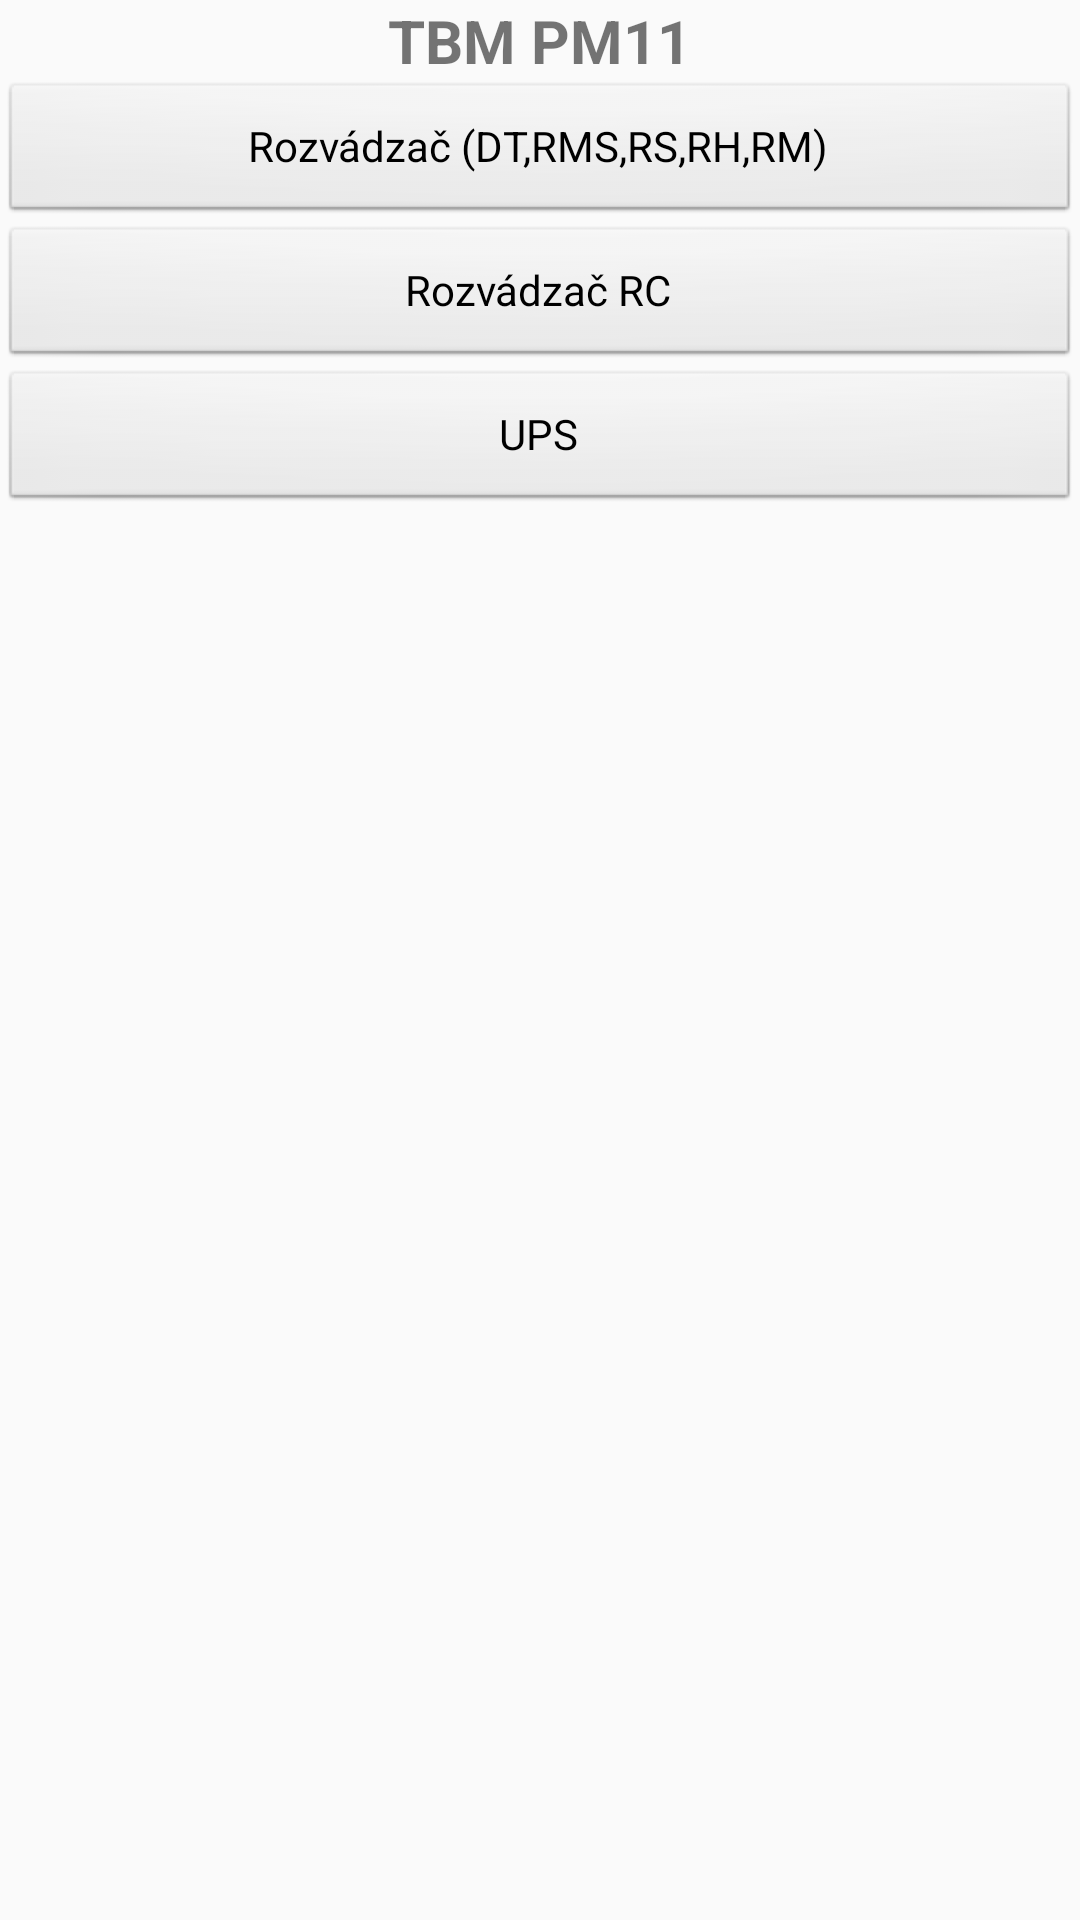

Produce the Android XML layout that renders to this screen, including the resource entries it uses.
<!-- AndroidManifest.xml: application theme Theme.MyApplicationMobistest -->
<!-- res/layout/std_x.xml -->
<?xml version="1.0" encoding="utf-8"?>
<ScrollView xmlns:android="http://schemas.android.com/apk/res/android"
    android:layout_width="match_parent"
    android:layout_height="match_parent">

    <LinearLayout
        android:layout_width="match_parent"
        android:layout_height="wrap_content"
        android:orientation="vertical">

        <TextView
            android:layout_gravity="center"
            android:layout_width="wrap_content"
            android:layout_height="wrap_content"
            android:text="TBM PM11"
            android:textSize="20sp"
            android:textStyle="bold" />

        <Button
            android:id="@+id/buttonstd1"
            style="@android:style/Widget.Button"
            android:layout_width="match_parent"
            android:layout_height="wrap_content"
            android:text="Rozvádzač (DT,RMS,RS,RH,RM)" />

        <Button
            android:id="@+id/buttonstd2"
            style="@android:style/Widget.Button"
            android:layout_width="match_parent"
            android:layout_height="wrap_content"
            android:text="Rozvádzač RC" />

        <Button
            android:id="@+id/buttonstd3"
            style="@android:style/Widget.Button"
            android:layout_width="match_parent"
            android:layout_height="wrap_content"
            android:text="UPS" />

    </LinearLayout>
</ScrollView>
<!-- resources referenced by this layout -->
<resources>
  <style name="Theme.MyApplicationMobistest" parent="Theme.AppCompat.Light.DarkActionBar">
          
          <item name="colorPrimary">@color/purple_500</item>
          <item name="colorPrimaryDark">@color/purple_700</item>
          <item name="colorAccent">@color/teal_200</item>
          
      </style>
  <!-- not gathered from this repository: default colours our renderer supplied (Android Studio template values) -->
  <color name="purple_500">#FF6200EE</color>
  <color name="purple_700">#FF3700B3</color>
  <color name="teal_200">#FF03DAC5</color>
</resources>
